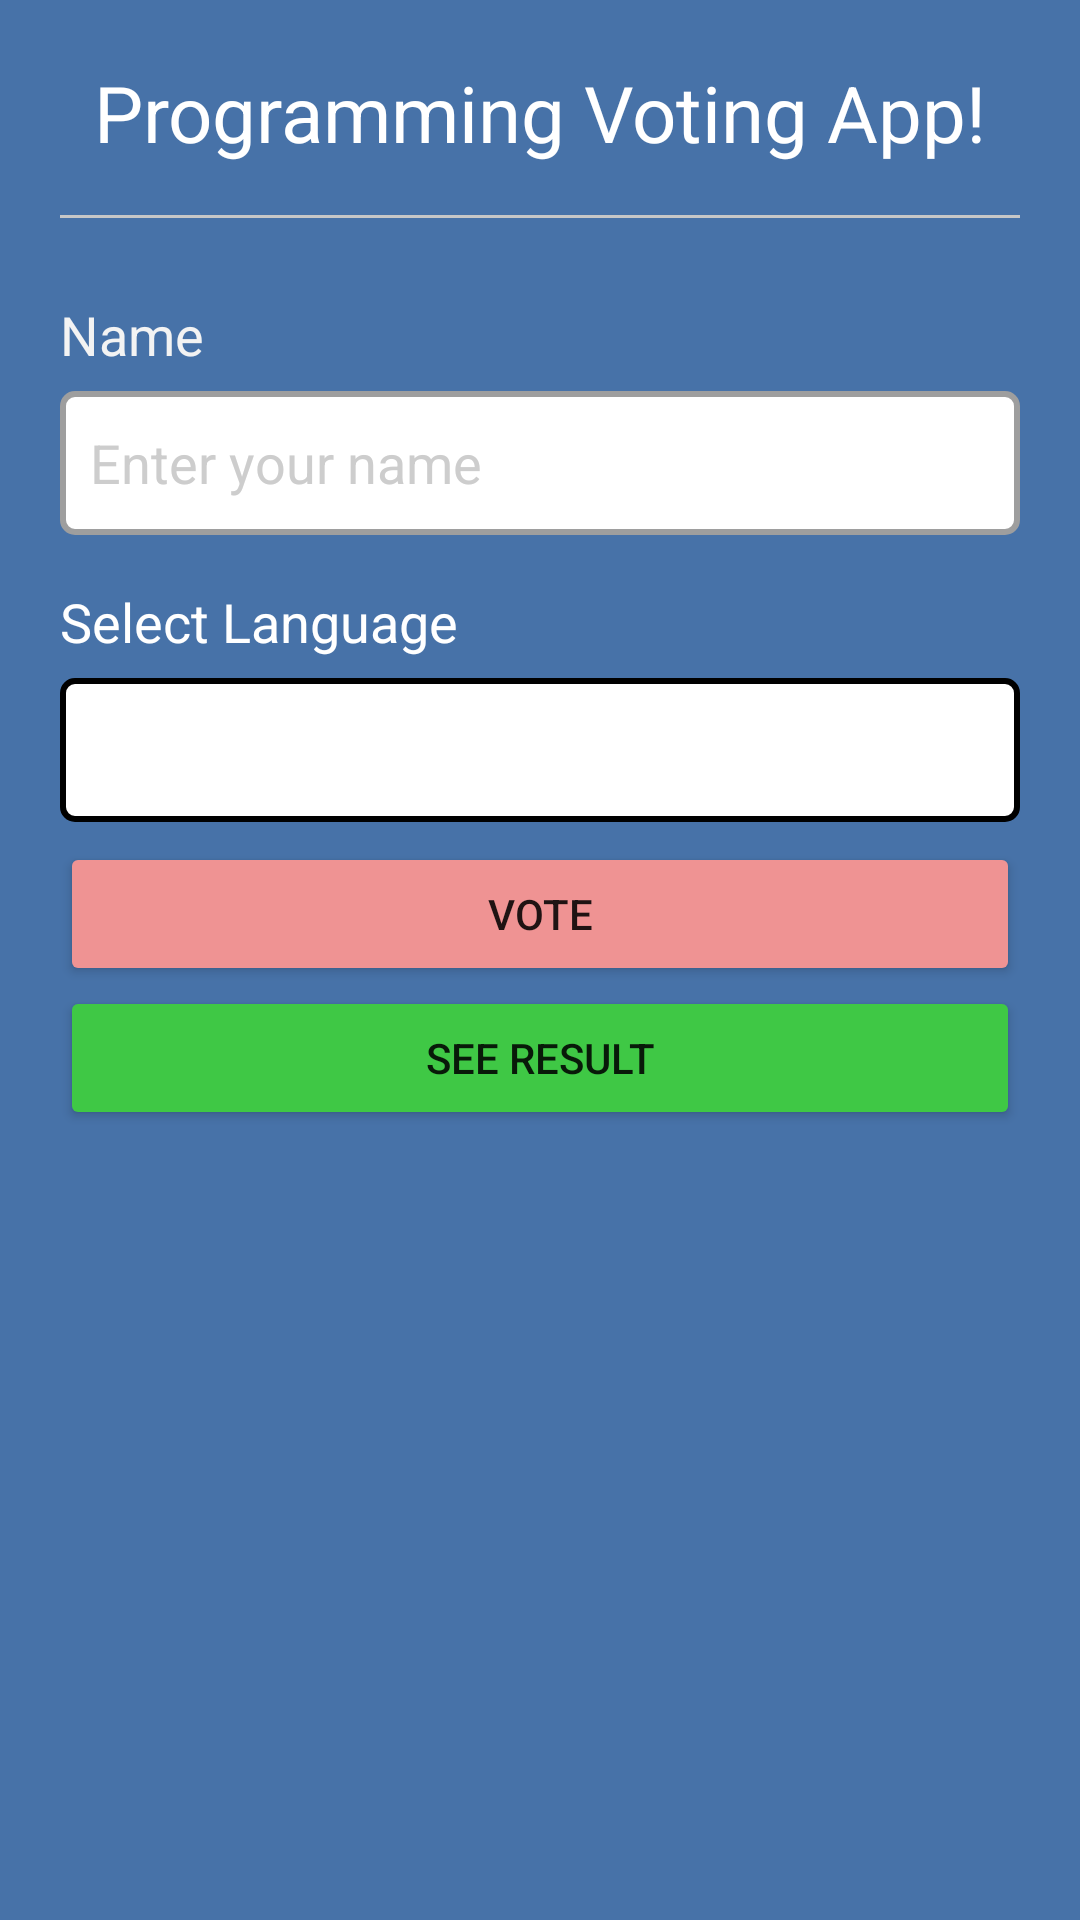

Produce the Android XML layout that renders to this screen, including the resource entries it uses.
<!-- AndroidManifest.xml: application theme Theme.Votingprogramminglanguage -->
<!-- res/layout/activity_main.xml -->
<?xml version="1.0" encoding="utf-8"?>
<androidx.constraintlayout.widget.ConstraintLayout xmlns:android="http://schemas.android.com/apk/res/android"
    xmlns:app="http://schemas.android.com/apk/res-auto"
    xmlns:tools="http://schemas.android.com/tools"
    android:layout_width="match_parent"
    android:layout_height="match_parent"
    tools:context=".MainActivity"
    android:id="@+id/constraint_layout"
    android:background="#4772a8"
    >

    <LinearLayout
        android:id="@+id/linear_layout"
        android:layout_width="match_parent"
        android:layout_height="match_parent"
        android:orientation="vertical"
        android:paddingLeft="20sp"
        android:paddingTop="20sp"
        android:paddingRight="20sp"
        android:paddingBottom="10sp"
        tools:ignore="ExtraText"
        tools:layout_editor_absoluteX="0dp"
        tools:layout_editor_absoluteY="0dp">

        <TextView
            android:id="@+id/heading"
            android:layout_width="wrap_content"
            android:layout_height="wrap_content"
            android:layout_gravity="center_horizontal"
            android:text="Programming Voting App!"
            android:textColor="#FFFFFF"
            android:textSize="26sp"
            app:layout_constraintBottom_toBottomOf="parent"
            app:layout_constraintEnd_toEndOf="parent"
            app:layout_constraintStart_toStartOf="parent"
            app:layout_constraintTop_toTopOf="parent" />

        <View
            android:layout_width="match_parent"
            android:layout_height="1dp"
            android:layout_marginTop="50px"
            android:layout_marginBottom="80px"
            android:background="#c7c7c7" />

        <TextView
            android:id="@+id/textView"
            android:layout_width="match_parent"
            android:layout_height="wrap_content"
            android:text="Name"
            android:textColor="#F3F3F3"
            android:textSize="18sp" />

        <EditText
            android:id="@+id/name"
            android:layout_width="match_parent"
            android:layout_height="48dp"
            android:layout_marginTop="20px"
            android:background="@drawable/edittextborder"
            android:ems="10"
            android:hint="Enter your name"
            android:inputType="textPersonName"
            android:paddingLeft="30px"
            android:paddingRight="30px"
            android:textColor="#000000"
            android:textColorHint="#CDCDCD" />

        <TextView
            android:id="@+id/textView2"
            android:layout_width="match_parent"
            android:layout_height="wrap_content"
            android:layout_marginTop="50px"
            android:text="Select Language"
            android:textColor="#FFFFFF"
            android:textSize="18sp" />

        <Spinner
            android:id="@+id/languages"
            android:layout_width="match_parent"
            android:layout_height="wrap_content"
            android:layout_marginTop="20px"
            android:background="@drawable/gradient_spinner"
            android:contentDescription="Select an Language"
            android:minHeight="48dp"
            android:spinnerMode="dialog"
            android:textColor="@android:color/black"
            />
        />

        <ProgressBar
            android:id="@+id/progress_loader"
            style="?android:attr/progressBarStyle"
            android:layout_width="371dp"
            android:layout_height="wrap_content"
            android:layout_centerInParent="true"
            android:layout_marginTop="40px"
            android:textAlignment="center"
            android:visibility="gone" />

        <Button
            android:id="@+id/button"
            android:layout_width="match_parent"
            android:layout_height="wrap_content"
            android:layout_marginTop="20px"
            android:backgroundTint="#EF9393"
            android:onClick="voteLanguage"
            android:text="Vote" />

        <Button
            android:id="@+id/button2"
            android:layout_width="match_parent"
            android:layout_height="wrap_content"
            android:backgroundTint="#3FC845"
            android:onClick="goToResultsPage"
            android:text="See Result" />

    </LinearLayout>

</androidx.constraintlayout.widget.ConstraintLayout>
<!-- resources referenced by this layout -->
<resources>
  <!-- drawable edittextborder (drawable) -->
  <?xml version="1.0" encoding="utf-8"?>
  <selector xmlns:android="http://schemas.android.com/apk/res/android">
  
      <item>
          <shape>
              <solid android:color="@android:color/white" />
              <corners android:radius="4dp" />
              <stroke
                  android:width="2dp"
                  android:color="#9E9E9E" />
              <padding />
          </shape>
      </item>
  </selector>
  <!-- drawable gradient_spinner (drawable) -->
  <?xml version="1.0" encoding="utf-8"?>
  <selector xmlns:android="http://schemas.android.com/apk/res/android">
  
      <item
          android:bottom="8dp"
          android:top="8dp">
          <shape>
              <solid android:color="@android:color/white" />
              <corners android:radius="4dp" />
              <stroke
                  android:width="2dp" />
              <padding
                  android:bottom="16dp"
                  android:left="8dp"
                  android:right="16dp"
                  android:top="16dp" />
          </shape>
      </item>
  </selector>
  <style name="Theme.Votingprogramminglanguage" parent="Theme.MaterialComponents.DayNight.DarkActionBar">
          
          <item name="colorPrimary">@color/purple_500</item>
          <item name="colorPrimaryVariant">@color/purple_700</item>
          <item name="colorOnPrimary">@color/white</item>
          
          <item name="colorSecondary">@color/teal_200</item>
          <item name="colorSecondaryVariant">@color/teal_700</item>
          <item name="colorOnSecondary">@color/black</item>
          
          <item name="android:statusBarColor">?attr/colorPrimaryVariant</item>
          
      </style>
  <!-- not gathered from this repository: default colours our renderer supplied (Android Studio template values) -->
  <color name="purple_500">#FF6200EE</color>
  <color name="purple_700">#FF3700B3</color>
  <color name="teal_200">#FF03DAC5</color>
  <color name="teal_700">#FF018786</color>
  <color name="black">#FF000000</color>
  <color name="white">#FFFFFFFF</color>
</resources>
